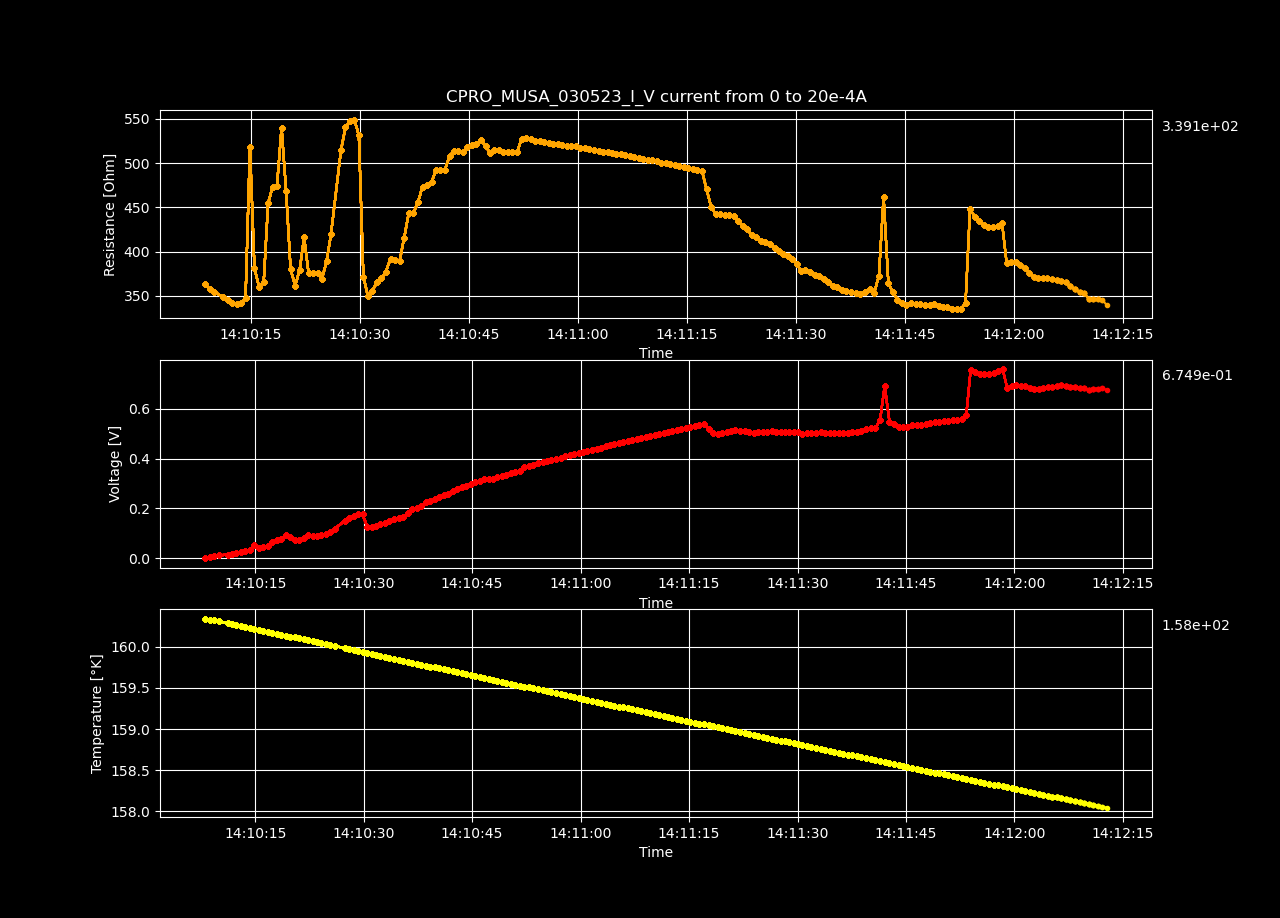

The table this chart was drawn from, first rows:
Datetime, Temperature [K], Voltage [V], Resistance [𝛀], Current Source [A], Electric Field [V/cm], Restivity [𝛀 cm], Current Density [A/cm2]
2023-05-03 14:10:08.070162, 160.3, -9.77833269e-06, -inf, 0.0, -0.0003018, -inf, 0.0
2023-05-03 14:10:08.686444, 160.3, 0.003647, 362.8, 1.0050251256281408e-05, 0.1126, 255.9, 0.0004398
2023-05-03 14:10:09.300783, 160.3, 0.007182, 357.3, 2.0100502512562815e-05, 0.2217, 252, 0.0008797
2023-05-03 14:10:09.929260, 160.3, 0.01069, 354.5, 3.0150753768844224e-05, 0.3299, 250, 0.00132
2023-05-03 14:10:11.174192, 160.3, 0.01401, 348.5, 4.020100502512563e-05, 0.4324, 245.8, 0.001759
2023-05-03 14:10:11.795123, 160.3, 0.01732, 344.7, 5.0251256281407036e-05, 0.5346, 243.1, 0.002199
2023-05-03 14:10:12.413533, 160.3, 0.02062, 341.9, 6.030150753768845e-05, 0.6364, 241.1, 0.002639
2023-05-03 14:10:13.040337, 160.2, 0.02398, 340.9, 7.035175879396985e-05, 0.7402, 240.4, 0.003079
2023-05-03 14:10:13.646113, 160.2, 0.02744, 341.2, 8.040201005025126e-05, 0.8468, 240.7, 0.003519
2023-05-03 14:10:14.255383, 160.2, 0.03145, 347.7, 9.045226130653267e-05, 0.9707, 245.2, 0.003959
2023-05-03 14:10:14.857743, 160.2, 0.05211, 518.5, 0.0001005, 1.608, 365.7, 0.004398
2023-05-03 14:10:15.479878, 160.2, 0.04215, 381.3, 0.0001106, 1.301, 268.9, 0.004838
2023-05-03 14:10:16.107484, 160.2, 0.0434, 359.9, 0.0001206, 1.339, 253.8, 0.005278
2023-05-03 14:10:16.752524, 160.2, 0.04775, 365.5, 0.0001307, 1.474, 257.8, 0.005718
2023-05-03 14:10:17.356057, 160.2, 0.06397, 454.6, 0.0001407, 1.974, 320.6, 0.006158
2023-05-03 14:10:17.971862, 160.2, 0.07125, 472.7, 0.0001508, 2.199, 333.3, 0.006598
2023-05-03 14:10:18.580764, 160.1, 0.0763, 474.5, 0.0001608, 2.355, 334.6, 0.007037
2023-05-03 14:10:19.209897, 160.1, 0.09226, 540, 0.0001709, 2.847, 380.8, 0.007477
2023-05-03 14:10:19.834961, 160.1, 0.08478, 468.7, 0.0001809, 2.617, 330.5, 0.007917
2023-05-03 14:10:20.447813, 160.1, 0.07265, 380.5, 0.000191, 2.242, 268.3, 0.008357
2023-05-03 14:10:21.078029, 160.1, 0.07261, 361.2, 0.000201, 2.241, 254.8, 0.008797
2023-05-03 14:10:21.695372, 160.1, 0.08, 379, 0.0002111, 2.469, 267.3, 0.009237
2023-05-03 14:10:22.315845, 160.1, 0.092, 416.1, 0.0002211, 2.839, 293.4, 0.009676
2023-05-03 14:10:22.929131, 160.1, 0.08683, 375.6, 0.0002312, 2.68, 264.9, 0.01012
2023-05-03 14:10:23.539215, 160.1, 0.09056, 375.4, 0.0002412, 2.795, 264.8, 0.01056
2023-05-03 14:10:24.154999, 160, 0.09452, 376.2, 0.0002513, 2.917, 265.3, 0.011
2023-05-03 14:10:24.762213, 160, 0.09638, 368.9, 0.0002613, 2.975, 260.1, 0.01144
2023-05-03 14:10:25.397053, 160, 0.1055, 388.9, 0.0002714, 3.257, 274.3, 0.01188
2023-05-03 14:10:26.010996, 160, 0.1181, 419.6, 0.0002814, 3.644, 295.9, 0.01232
2023-05-03 14:10:27.382251, 160, 0.15, 514.6, 0.0002915, 4.629, 362.9, 0.01276
2023-05-03 14:10:28.006884, 160, 0.1629, 540.3, 0.0003015, 5.028, 381.1, 0.0132
2023-05-03 14:10:28.615846, 160, 0.1706, 547.5, 0.0003116, 5.265, 386.1, 0.01363
2023-05-03 14:10:29.232324, 159.9, 0.1766, 549.2, 0.0003216, 5.452, 387.3, 0.01407
2023-05-03 14:10:29.845563, 159.9, 0.1763, 531.4, 0.0003317, 5.44, 374.8, 0.01451
2023-05-03 14:10:30.469984, 159.9, 0.1269, 371.2, 0.0003417, 3.915, 261.8, 0.01495
2023-05-03 14:10:31.085561, 159.9, 0.1231, 350, 0.0003518, 3.8, 246.8, 0.01539
2023-05-03 14:10:31.698058, 159.9, 0.1286, 355.4, 0.0003618, 3.969, 250.7, 0.01583
2023-05-03 14:10:32.320853, 159.9, 0.1357, 365, 0.0003719, 4.189, 257.4, 0.01627
2023-05-03 14:10:32.946631, 159.9, 0.1411, 369.5, 0.0003819, 4.356, 260.6, 0.01671
2023-05-03 14:10:33.558478, 159.9, 0.1478, 377.1, 0.000392, 4.562, 266, 0.01715
2023-05-03 14:10:34.211469, 159.9, 0.1576, 392, 0.000402, 4.864, 276.5, 0.01759
2023-05-03 14:10:34.836580, 159.8, 0.1608, 390.3, 0.0004121, 4.963, 275.2, 0.01803
2023-05-03 14:10:35.449132, 159.8, 0.1642, 389, 0.0004221, 5.068, 274.4, 0.01847
2023-05-03 14:10:36.081524, 159.8, 0.1795, 415.4, 0.0004322, 5.541, 293, 0.01891
2023-05-03 14:10:36.720154, 159.8, 0.1963, 443.9, 0.0004422, 6.059, 313.1, 0.01935
2023-05-03 14:10:37.336246, 159.8, 0.2006, 443.5, 0.0004523, 6.19, 312.7, 0.01979
2023-05-03 14:10:37.980063, 159.8, 0.2107, 455.7, 0.0004623, 6.502, 321.4, 0.02023
2023-05-03 14:10:38.606136, 159.8, 0.2236, 473.4, 0.0004724, 6.902, 333.9, 0.02067
2023-05-03 14:10:39.230166, 159.8, 0.2295, 475.8, 0.0004824, 7.084, 335.6, 0.02111
2023-05-03 14:10:39.850856, 159.7, 0.2357, 478.7, 0.0004925, 7.275, 337.6, 0.02155
2023-05-03 14:10:40.465492, 159.7, 0.2474, 492.3, 0.0005025, 7.635, 347.2, 0.02199
2023-05-03 14:10:41.072715, 159.7, 0.2526, 492.7, 0.0005126, 7.795, 347.5, 0.02243
2023-05-03 14:10:41.710247, 159.7, 0.2575, 492.8, 0.0005226, 7.948, 347.5, 0.02287
2023-05-03 14:10:42.319688, 159.7, 0.2703, 507.5, 0.0005327, 8.344, 357.9, 0.02331
2023-05-03 14:10:42.928260, 159.7, 0.279, 514.1, 0.0005427, 8.611, 362.5, 0.02375
2023-05-03 14:10:43.550331, 159.7, 0.2837, 513.2, 0.0005528, 8.755, 361.9, 0.02419
2023-05-03 14:10:44.167148, 159.7, 0.2884, 512.4, 0.0005628, 8.902, 361.4, 0.02463
2023-05-03 14:10:44.792973, 159.7, 0.2968, 518.1, 0.0005729, 9.161, 365.4, 0.02507
2023-05-03 14:10:45.406169, 159.6, 0.3037, 521, 0.0005829, 9.374, 367.5, 0.02551
2023-05-03 14:10:46.024586, 159.6, 0.3096, 522.1, 0.000593, 9.554, 368.2, 0.02595
... 140 more rows
